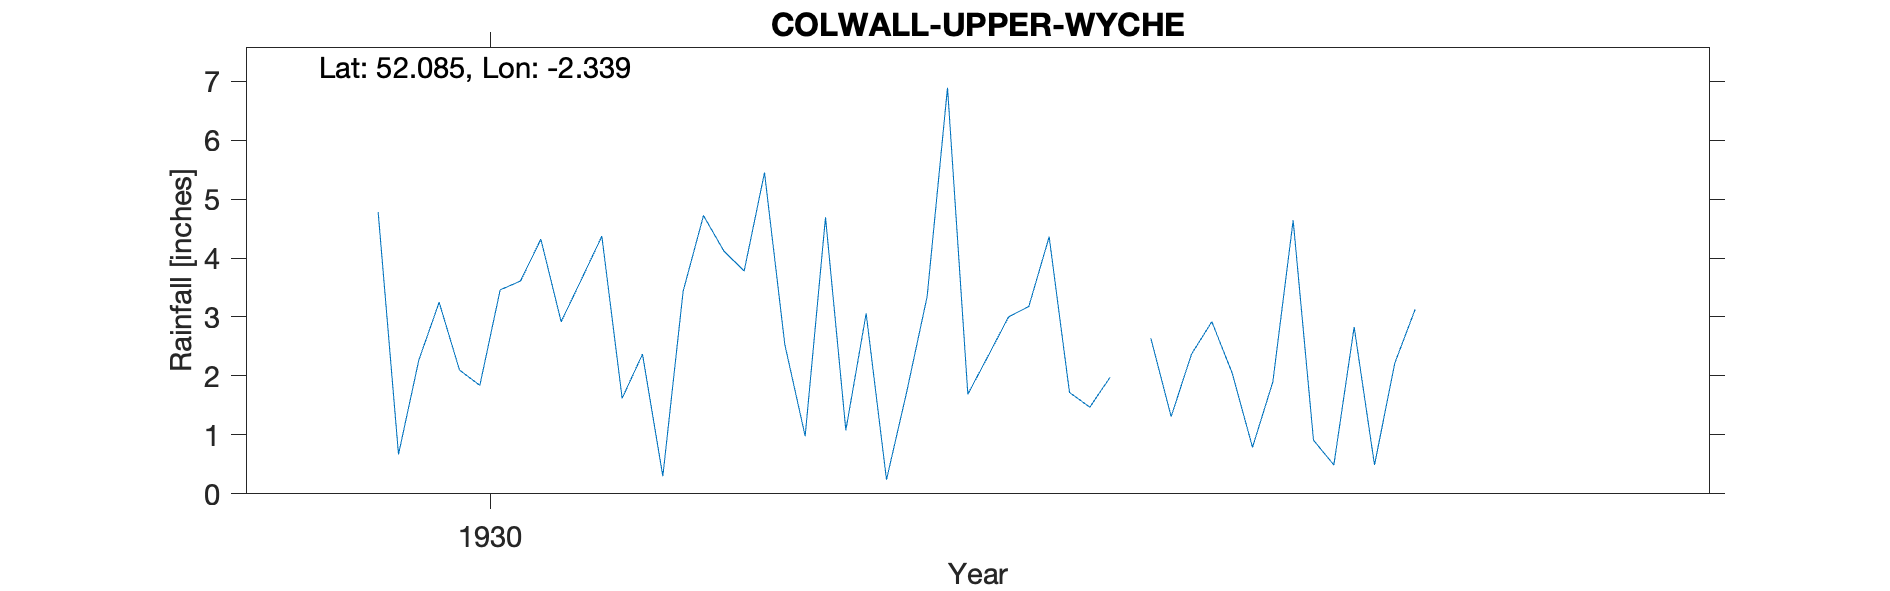

Source data for this figure (header and first rows):
COLWALL, UPPER WYCHE, , , , , , , , , , , , , , , , , , , , , 
Grid ref, SO769430, Long, -2.339, Lat, 52.08, Elevation, 1000, ft, , , , , , , , , , , , , 
Station no, 2260, , , , , , , , , , , , , , , , , , , , 
, 1920, 1921, 1922, 1923, 1924, 1925, 1926, 1927, 1928, 1929, 1930, 1931, 1932, 1933, 1934, 1935, 1936, 1937, 1938, 1939, 1940
January, , , , , , , , , , , 4.78, 1.62, 3.06, 1.98, 2.83, , , , , , 
February, , , , , , , , , , , 0.67, 2.37, 0.24, , 0.49, , , , , , 
March, , , , , , , , , , , 2.27, 0.3, 1.74, 2.64, 2.22, , , , , , 
April, , , , , , , , , , , 3.25, 3.44, 3.35, 1.31, 3.13, , , , , , 
May, , , , , , , , , , , 2.1, 4.72, 6.89, 2.37, , , , , , , 
June, , , , , , , , , , , 1.84, 4.12, 1.69, 2.92, , , , , , , 
July, , , , , , , , , , , 3.46, 3.78, 2.34, 2.05, , , , , , , 
August, , , , , , , , , , , 3.61, 5.45, 3, 0.79, , , , , , , 
September, , , , , , , , , , , 4.32, 2.53, 3.18, 1.9, , , , , , , 
October, , , , , , , , , , , 2.92, 0.98, 4.36, 4.64, , , , , , , 
November, , , , , , , , , , , 3.64, 4.69, 1.72, 0.91, , , , , , , 
December, , , , , , , , , , , 4.37, 1.08, 1.47, 0.49, , , , , , , 
Total, , , , , , , , , , , 37.23, 35.08, 33.04, , , , , , , , 
1933 Feb and total estimated therefore r…, , , , , , , , , , , , , , , , , , , , , 
